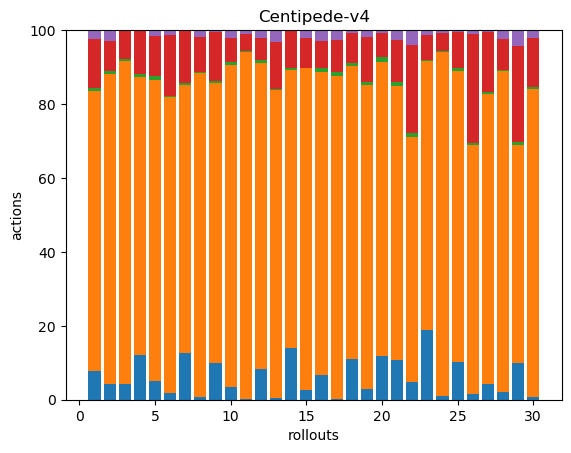

Source data for this figure (header and first rows):
20, 198, 2, 35, 6, 0, 0, 0, 0, 0, 0, 0, 0, 0, 0, 0, 0, 0
10, 199, 2, 19, 7, 0, 0, 0, 0, 0, 0, 0, 0, 0, 0, 0, 0, 0
15, 304, 2, 26, 1, 0, 0, 0, 0, 0, 0, 0, 0, 0, 0, 0, 0, 0
39, 243, 3, 38, 0, 0, 0, 0, 0, 0, 0, 0, 0, 0, 0, 0, 0, 0
13, 210, 3, 28, 4, 0, 0, 0, 0, 0, 0, 0, 0, 0, 0, 0, 0, 0
7, 297, 1, 61, 5, 0, 0, 0, 0, 0, 0, 0, 0, 0, 0, 0, 0, 0
35, 198, 2, 38, 1, 0, 0, 0, 0, 0, 0, 0, 0, 0, 0, 0, 0, 0
2, 242, 1, 26, 5, 0, 0, 0, 0, 0, 0, 0, 0, 0, 0, 0, 0, 0
26, 200, 2, 35, 1, 0, 0, 0, 0, 0, 0, 0, 0, 0, 0, 0, 0, 0
12, 311, 3, 23, 8, 0, 0, 0, 0, 0, 0, 0, 0, 0, 0, 0, 0, 0
1, 606, 1, 30, 7, 0, 0, 0, 0, 0, 0, 0, 0, 0, 0, 0, 0, 0
23, 233, 2, 17, 6, 0, 0, 0, 0, 0, 0, 0, 0, 0, 0, 0, 0, 0
2, 321, 1, 49, 12, 0, 0, 0, 0, 0, 0, 0, 0, 0, 0, 0, 0, 0
43, 233, 1, 31, 1, 0, 0, 0, 0, 0, 0, 0, 0, 0, 0, 0, 0, 0
13, 430, 1, 40, 9, 1, 0, 0, 0, 0, 0, 0, 0, 0, 0, 0, 0, 0
14, 174, 2, 16, 6, 0, 0, 0, 0, 0, 0, 0, 0, 0, 0, 0, 0, 0
1, 271, 4, 27, 8, 0, 0, 0, 0, 0, 0, 0, 0, 0, 0, 0, 0, 0
29, 207, 2, 21, 2, 0, 0, 0, 0, 0, 0, 0, 0, 0, 0, 0, 0, 0
6, 165, 2, 24, 4, 0, 0, 0, 0, 0, 0, 0, 0, 0, 0, 0, 0, 0
29, 194, 3, 16, 2, 0, 0, 0, 0, 0, 0, 0, 0, 0, 0, 0, 0, 0
28, 195, 3, 30, 7, 0, 0, 0, 0, 0, 0, 0, 0, 0, 0, 0, 0, 0
11, 153, 3, 55, 9, 0, 0, 0, 0, 0, 0, 0, 0, 0, 0, 0, 0, 0
45, 174, 1, 16, 3, 0, 0, 0, 0, 0, 0, 0, 0, 0, 0, 0, 0, 0
4, 364, 1, 19, 3, 0, 0, 0, 0, 0, 0, 0, 0, 0, 0, 0, 0, 0
24, 186, 2, 23, 1, 0, 0, 0, 0, 0, 0, 0, 0, 0, 0, 0, 0, 0
5, 219, 2, 96, 3, 0, 0, 0, 0, 0, 0, 0, 0, 0, 0, 0, 0, 0
16, 303, 2, 63, 2, 0, 0, 0, 0, 0, 0, 0, 0, 0, 0, 0, 0, 0
9, 383, 1, 37, 11, 0, 0, 0, 0, 0, 0, 0, 0, 0, 0, 0, 0, 0
23, 136, 2, 60, 10, 0, 0, 0, 0, 0, 0, 0, 0, 0, 0, 0, 0, 0
2, 244, 2, 39, 6, 0, 0, 0, 0, 0, 0, 0, 0, 0, 0, 0, 0, 0
